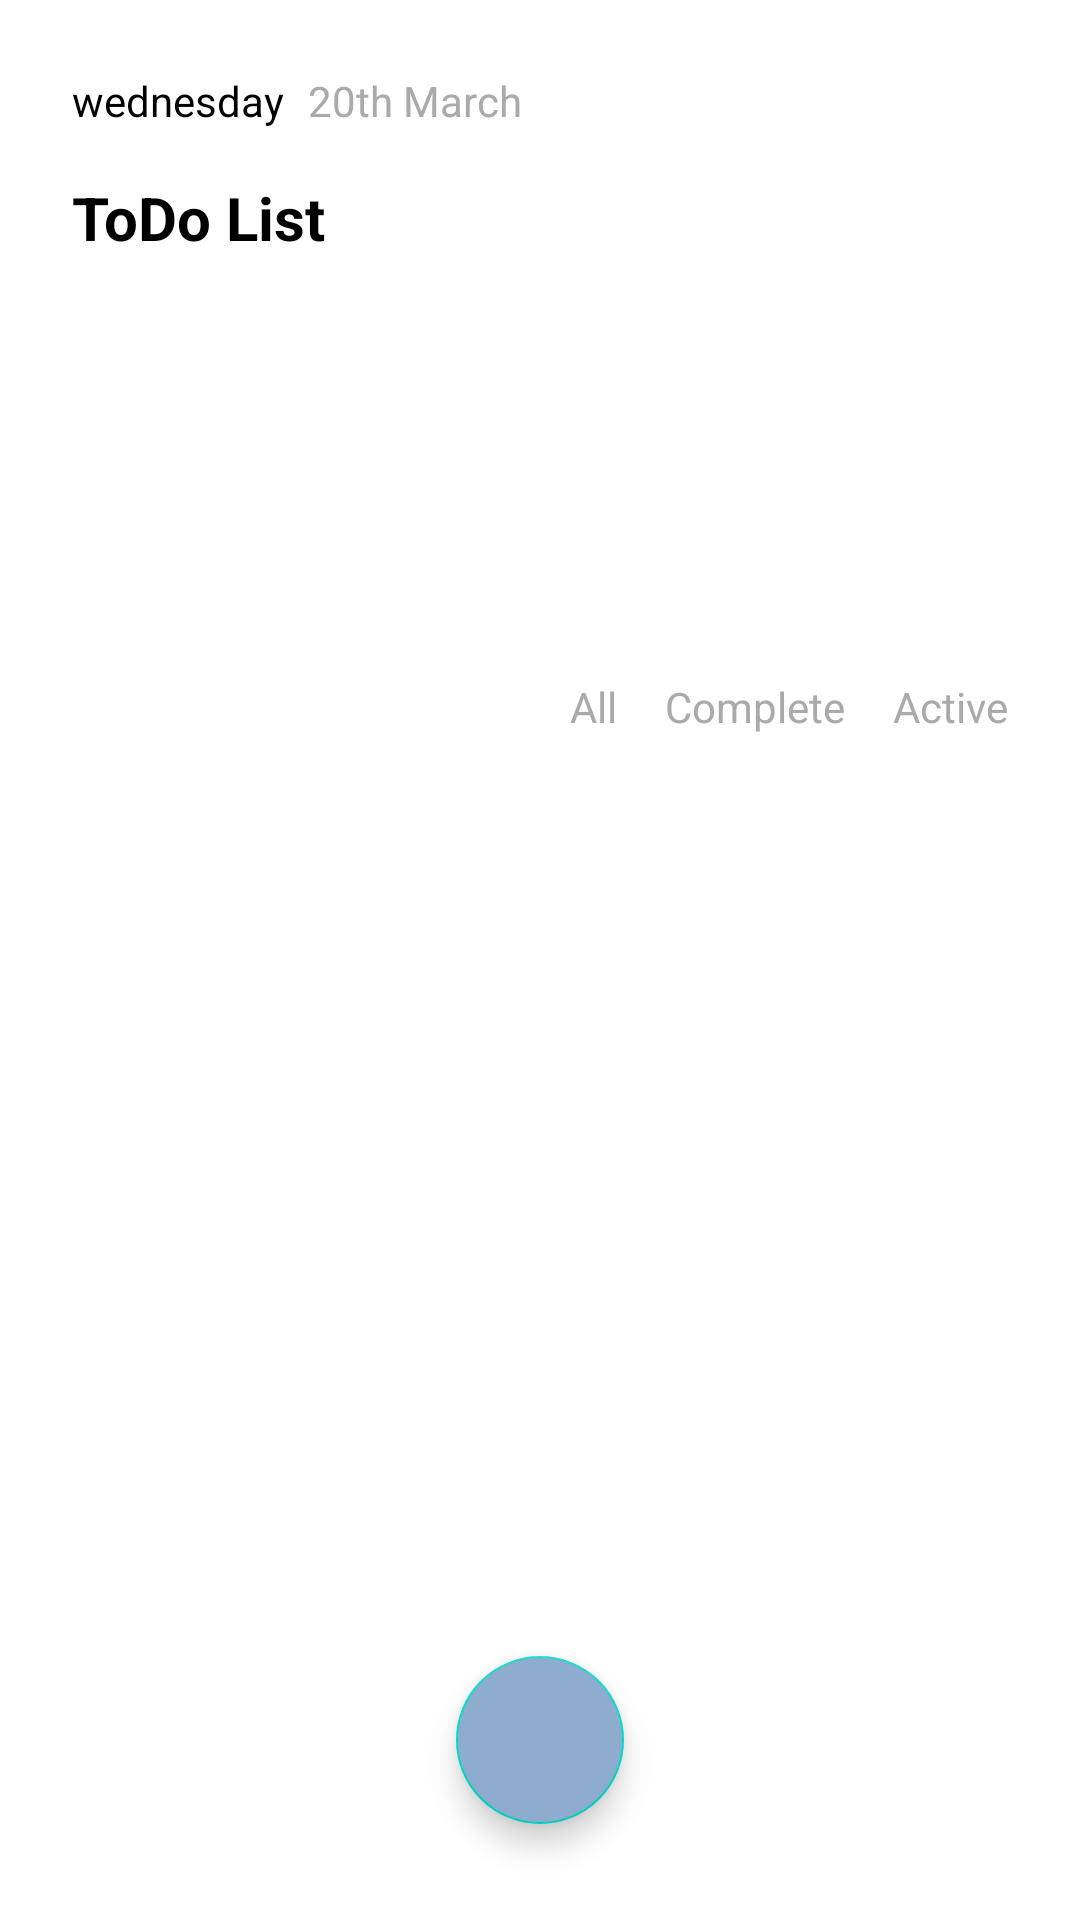

Android layout source for this screen:
<!-- AndroidManifest.xml: application theme Theme.NavigationDrawer -->
<!-- res/layout/fragment_todo.xml -->
<?xml version="1.0" encoding="utf-8"?>
<androidx.constraintlayout.widget.ConstraintLayout xmlns:android="http://schemas.android.com/apk/res/android"
    xmlns:app="http://schemas.android.com/apk/res-auto"
    xmlns:tools="http://schemas.android.com/tools"
    android:layout_width="match_parent"
    android:layout_height="match_parent">

    <TextView
        android:id="@+id/todayDayTextView"
        android:layout_width="wrap_content"
        android:layout_height="wrap_content"
        android:layout_marginStart="24dp"
        android:layout_marginTop="24dp"
        android:text="wednesday"
        android:textColor="@color/black"
        app:layout_constraintStart_toStartOf="parent"
        app:layout_constraintTop_toTopOf="parent" />

    <TextView
        android:id="@+id/todayDateTextView"
        android:layout_width="wrap_content"
        android:layout_height="wrap_content"
        android:layout_marginStart="8dp"
        android:text="20th March"
        android:textColor="@android:color/darker_gray"
        app:layout_constraintBottom_toBottomOf="@+id/todayDayTextView"
        app:layout_constraintStart_toEndOf="@+id/todayDayTextView"
        app:layout_constraintTop_toTopOf="@+id/todayDayTextView" />

    <TextView
        android:id="@+id/todoListTitle"
        android:layout_width="wrap_content"
        android:layout_height="wrap_content"
        android:layout_marginTop="16dp"
        android:text="ToDo List"
        android:textColor="@color/black"
        android:textSize="20sp"
        android:textStyle="bold"
        app:layout_constraintStart_toStartOf="@+id/todayDayTextView"
        app:layout_constraintTop_toBottomOf="@+id/todayDayTextView" />

    <androidx.recyclerview.widget.RecyclerView
        android:id="@+id/calendarRecyclerView"
        android:layout_width="match_parent"
        android:layout_height="100dp"
        android:layout_marginTop="24dp"
        android:paddingLeft="16dp"
        android:paddingRight="16dp"
        android:orientation="horizontal"
        tools:listitem="@layout/item_calendar_date"
        app:layout_constraintEnd_toEndOf="parent"
        app:layout_constraintStart_toStartOf="parent"
        app:layout_constraintTop_toBottomOf="@+id/todoListTitle" />


    <TextView
        android:id="@+id/activeTextView"
        android:layout_width="wrap_content"
        android:layout_height="wrap_content"
        android:layout_marginTop="16dp"
        android:layout_marginEnd="24dp"
        android:text="Active"
        android:textColor="@android:color/darker_gray"
        app:layout_constraintEnd_toEndOf="parent"
        app:layout_constraintTop_toBottomOf="@+id/calendarRecyclerView" />

    <TextView
        android:id="@+id/completeTextView"
        android:layout_width="wrap_content"
        android:layout_height="wrap_content"
        android:layout_marginEnd="16dp"
        android:text="Complete"
        android:textColor="@android:color/darker_gray"
        app:layout_constraintBottom_toBottomOf="@+id/activeTextView"
        app:layout_constraintEnd_toStartOf="@+id/activeTextView"
        app:layout_constraintTop_toTopOf="@+id/activeTextView" />

    <TextView
        android:id="@+id/allTextView"
        android:layout_width="wrap_content"
        android:layout_height="wrap_content"
        android:layout_marginEnd="16dp"
        android:text="All"
        android:textColor="@android:color/darker_gray"
        app:layout_constraintBottom_toBottomOf="@+id/completeTextView"
        app:layout_constraintEnd_toStartOf="@+id/completeTextView"
        app:layout_constraintTop_toTopOf="@+id/completeTextView" />

    <androidx.recyclerview.widget.RecyclerView
        android:id="@+id/todolistRecylerView"
        android:layout_width="0dp"
        android:layout_height="0dp"
        android:layout_marginStart="16dp"
        android:layout_marginTop="4dp"
        android:layout_marginEnd="16dp"
        app:layout_constraintBottom_toTopOf="@+id/addNewTodoFloatingActionButton"
        app:layout_constraintEnd_toEndOf="parent"
        app:layout_constraintHorizontal_bias="0.0"
        app:layout_constraintStart_toStartOf="parent"
        app:layout_constraintTop_toBottomOf="@+id/activeTextView"
        tools:listitem="@layout/item_todo" />

    <com.google.android.material.floatingactionbutton.FloatingActionButton
        android:id="@+id/addNewTodoFloatingActionButton"
        android:layout_width="wrap_content"
        android:layout_height="100dp"
        android:layout_marginBottom="32dp"
        android:clickable="true"
        android:backgroundTint="@color/pastelBlue"
        app:layout_constraintBottom_toBottomOf="parent"
        app:layout_constraintEnd_toEndOf="parent"
        app:layout_constraintStart_toStartOf="parent"
        app:srcCompat="@drawable/baseline_add_24" />
</androidx.constraintlayout.widget.ConstraintLayout>
<!-- res/layout/item_calendar_date.xml (included above) -->
<?xml version="1.0" encoding="utf-8"?>
<androidx.cardview.widget.CardView
    xmlns:android="http://schemas.android.com/apk/res/android"
    xmlns:app="http://schemas.android.com/apk/res-auto"
    android:id="@+id/dateCardView"
    android:layout_width="70dp"
    android:layout_height="75dp"
    android:layout_margin="8dp"
    android:radius="24dp"
    app:cardElevation="4dp">

    <LinearLayout
        android:layout_width="match_parent"
        android:layout_height="match_parent"
        android:gravity="center"
        android:orientation="vertical">

        <TextView
            android:id="@+id/dateTextView"
            android:layout_width="wrap_content"
            android:layout_height="wrap_content"
            android:text="20"
            android:textColor="@android:color/black"
            android:textSize="24sp"
            android:textStyle="bold"/>

        <TextView
            android:id="@+id/dayTextView"
            android:layout_width="wrap_content"
            android:layout_height="wrap_content"
            android:text="Wed"
            android:textColor="@android:color/black"
            android:textSize="12sp"/>
    </LinearLayout>
</androidx.cardview.widget.CardView>
<!-- res/layout/item_todo.xml (included above) -->
<?xml version="1.0" encoding="utf-8"?>
<androidx.cardview.widget.CardView
    xmlns:android="http://schemas.android.com/apk/res/android"
    xmlns:tools="http://schemas.android.com/tools"
    android:layout_width="match_parent"
    android:layout_height="135dp"
    xmlns:app="http://schemas.android.com/apk/res-auto"
    android:layout_margin="8dp"

    app:cardCornerRadius="16dp"
    app:cardElevation="4dp">

    <androidx.constraintlayout.widget.ConstraintLayout
        android:layout_width="match_parent"
        android:layout_height="wrap_content"
        android:background="@drawable/itemcardviewbackground">

        <ImageButton
            android:id="@+id/imageButton"
            android:layout_width="30dp"
            android:layout_height="30dp"
            android:layout_marginStart="24dp"
            android:background="@drawable/unchecked"
            app:layout_constraintBottom_toBottomOf="parent"
            app:layout_constraintStart_toStartOf="parent"
            app:layout_constraintTop_toTopOf="parent" />

        <TextView
            android:id="@+id/todoDateTextView"
            android:layout_width="wrap_content"
            android:layout_height="wrap_content"
            android:layout_marginStart="16dp"
            android:layout_marginBottom="8dp"
            android:text="02-02-2024"
            android:textColor="@android:color/darker_gray"
            android:textStyle="italic"
            app:layout_constraintBottom_toTopOf="@+id/titleTextView"
            app:layout_constraintStart_toEndOf="@+id/imageButton" />

        <TextView
            android:id="@+id/titleTextView"
            android:layout_width="0dp"
            android:layout_height="wrap_content"
            android:layout_marginEnd="24dp"
            android:layout_marginBottom="32dp"
            android:text="Meeting: Ux Case"
            android:textColor="@color/black"
            android:textSize="16sp"
            app:layout_constraintBottom_toBottomOf="parent"
            app:layout_constraintEnd_toStartOf="@+id/todo_alarmButton"
            app:layout_constraintStart_toStartOf="@+id/todoDateTextView"
            app:layout_constraintTop_toTopOf="parent" />

        <TextView
            android:id="@+id/notesTextView"
            android:layout_width="0dp"
            android:layout_height="40dp"
            android:layout_marginTop="8dp"
            android:layout_marginEnd="24dp"
            android:text="Discuss Milton website"
            android:textColor="@android:color/darker_gray"
            app:layout_constraintEnd_toStartOf="@+id/todo_alarmButton"
            app:layout_constraintStart_toStartOf="@+id/titleTextView"
            app:layout_constraintTop_toBottomOf="@+id/titleTextView" />

        <ImageButton
            android:id="@+id/imageButton2"
            android:layout_width="75dp"
            android:layout_height="200dp"
            app:layout_constraintEnd_toEndOf="parent"
            app:layout_constraintTop_toTopOf="parent"
            app:srcCompat="@drawable/imagebuttonbackground" />

        <ImageButton
            android:id="@+id/todo_alarmButton"
            android:layout_width="wrap_content"
            android:layout_height="wrap_content"
            android:layout_marginEnd="16dp"
            android:background="@drawable/alarm_icon"
            app:layout_constraintBottom_toBottomOf="parent"
            app:layout_constraintEnd_toStartOf="@+id/imageButton2"
            app:layout_constraintTop_toBottomOf="@+id/imageButton" />

        <TextView
            android:id="@+id/todo_editButton"
            android:layout_width="wrap_content"
            android:layout_height="wrap_content"
            android:text="Edit"
            android:textColor="@color/black"
            android:textStyle="bold"
            app:layout_constraintBottom_toTopOf="@+id/imageButton"
            app:layout_constraintEnd_toEndOf="@+id/todo_alarmButton"
            app:layout_constraintTop_toTopOf="parent" />

        <TextView
            android:id="@+id/todoTimeTextView"
            android:layout_width="wrap_content"
            android:layout_height="wrap_content"
            android:layout_marginStart="16dp"
            android:layout_marginEnd="16dp"
            android:text="03:00 PM"
            android:textColor="@android:color/darker_gray"
            android:textStyle="italic"
            app:layout_constraintEnd_toStartOf="@+id/todo_editButton"
            app:layout_constraintStart_toEndOf="@+id/todoDateTextView"
            app:layout_constraintTop_toTopOf="@+id/todoDateTextView" />

    </androidx.constraintlayout.widget.ConstraintLayout>

</androidx.cardview.widget.CardView>
<!-- resources referenced by this layout -->
<resources>
  <color name="black">#FF000000</color>
  <color name="pastelBlue">#8EACCD</color>
  <!-- drawable itemcardviewbackground (drawable) -->
  <?xml version="1.0" encoding="utf-8"?>
  <shape xmlns:android="http://schemas.android.com/apk/res/android">
      <solid android:color="@color/white" />
      <corners
          android:topLeftRadius="0dp"
          android:topRightRadius="16dp"
          android:bottomRightRadius="0dp"
          android:bottomLeftRadius="16dp" />
  </shape>
  <style name="Theme.NavigationDrawer" parent="Base.Theme.NavigationDrawer" />
  <color name="white">#FFFFFFFF</color>
  <style name="Base.Theme.NavigationDrawer" parent="Theme.MaterialComponents.DayNight.DarkActionBar">
          
          
      </style>
</resources>
